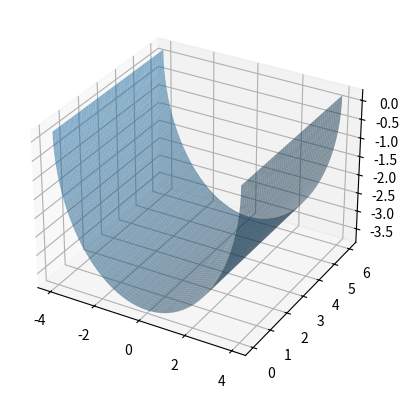

Write Python code to recreate this figure.
import seaborn as sns
import matplotlib.pyplot as plt
import numpy as np

# Set the style
# sns.set_style("darkgrid")

# Create a figure
def data_for_cylinder_along_z(center_x,center_y,radius,length):
    z = np.linspace(0, length, 50)
    theta = np.linspace(0, -np.pi, 50)
    theta_grid, z_grid=np.meshgrid(theta, z)
    x_grid = radius*np.cos(theta_grid) + center_x
    y_grid = radius*np.sin(theta_grid) + center_y
    return x_grid,y_grid,z_grid

from mpl_toolkits.mplot3d import Axes3D
fig = plt.figure()
ax = fig.add_subplot(111, projection='3d')

Xc,Yc,Zc = data_for_cylinder_along_z(0,0.2,4,6)
ax.plot_surface(Xc, Zc, Yc, alpha=0.5)

plt.show()